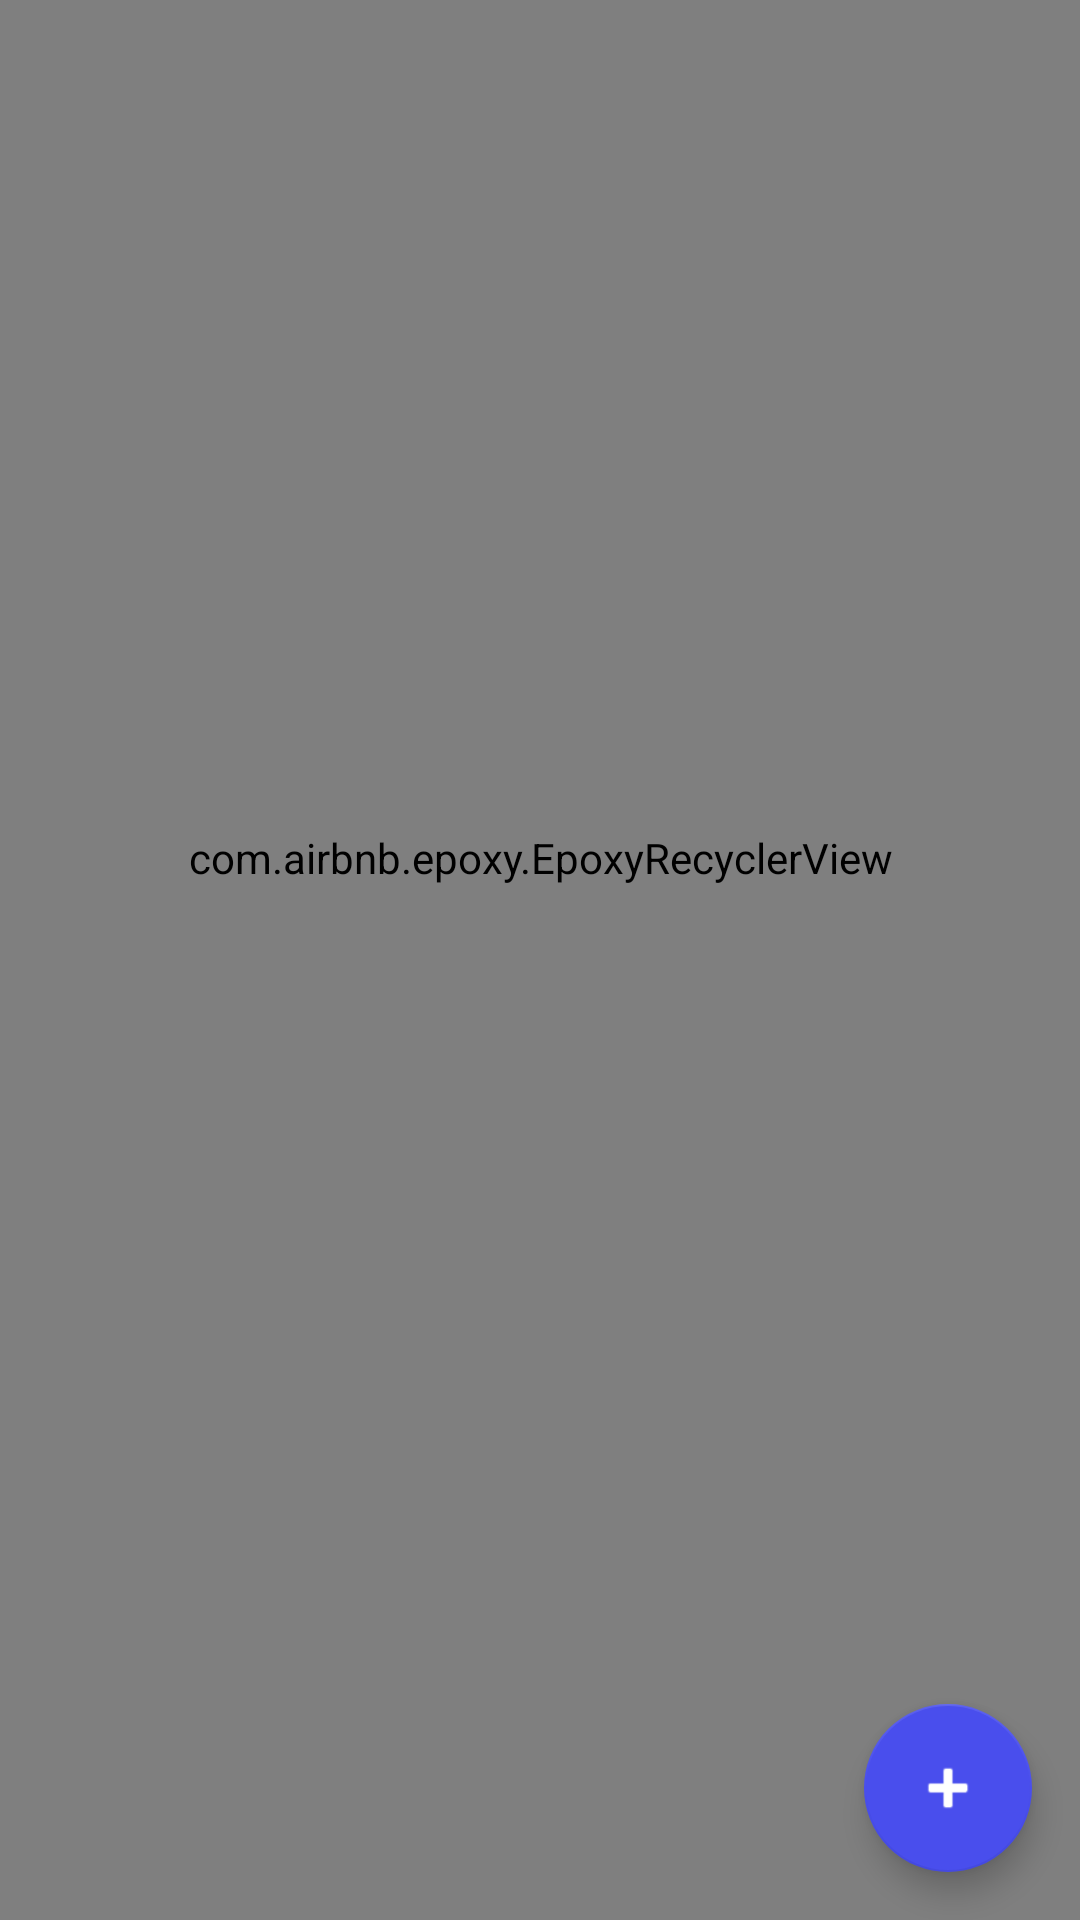

Layout XML and referenced resources for this Android screen:
<!-- AndroidManifest.xml: application theme Theme.ExpenseTracker -->
<!-- res/layout/main_fragment.xml -->
<?xml version="1.0" encoding="utf-8"?>
<androidx.constraintlayout.widget.ConstraintLayout xmlns:android="http://schemas.android.com/apk/res/android"
    xmlns:app="http://schemas.android.com/apk/res-auto"
    android:layout_width="match_parent"
    android:layout_height="match_parent">

    <com.airbnb.epoxy.EpoxyRecyclerView
        android:id="@+id/main_recycler_view"
        android:layout_width="match_parent"
        android:layout_height="match_parent"
        android:paddingBottom="@dimen/recycler_padding_bottom" />

    <com.google.android.material.floatingactionbutton.FloatingActionButton
        android:id="@+id/main_floating_action_button"
        android:layout_width="wrap_content"
        android:layout_height="wrap_content"
        android:layout_margin="@dimen/margin_medium"
        android:contentDescription="@string/text_add"
        app:backgroundTint="@color/colorPrimary"
        app:layout_constraintBottom_toBottomOf="parent"
        app:layout_constraintEnd_toEndOf="parent"
        app:srcCompat="@android:drawable/ic_input_add"
        app:tint="@android:color/white" />

</androidx.constraintlayout.widget.ConstraintLayout>
<!-- resources referenced by this layout -->
<resources>
  <color name="colorPrimary">#494EED</color>
  <dimen name="margin_medium">16dp</dimen>
  <dimen name="recycler_padding_bottom">68dp</dimen>
  <string name="text_add">Add</string>
  <style name="Theme.ExpenseTracker" parent="Theme.MaterialComponents.DayNight.DarkActionBar">
          
          <item name="colorPrimary">@color/colorPrimary</item>
          <item name="colorPrimaryVariant">@color/colorPrimaryDark</item>
          <item name="colorOnPrimary">@android:color/white</item>
          
          <item name="colorSecondary">@color/colorAccent</item>
          <item name="colorSecondaryVariant">@color/colorAccentDark</item>
          <item name="colorOnSecondary">@android:color/black</item>
          
          <item name="android:statusBarColor" tools:targetApi="l">?attr/colorPrimaryVariant</item>
          
      </style>
  <color name="colorPrimaryDark">#0025B9</color>
  <color name="colorAccent">#009ABF</color>
  <color name="colorAccentDark">#006B85</color>
</resources>
